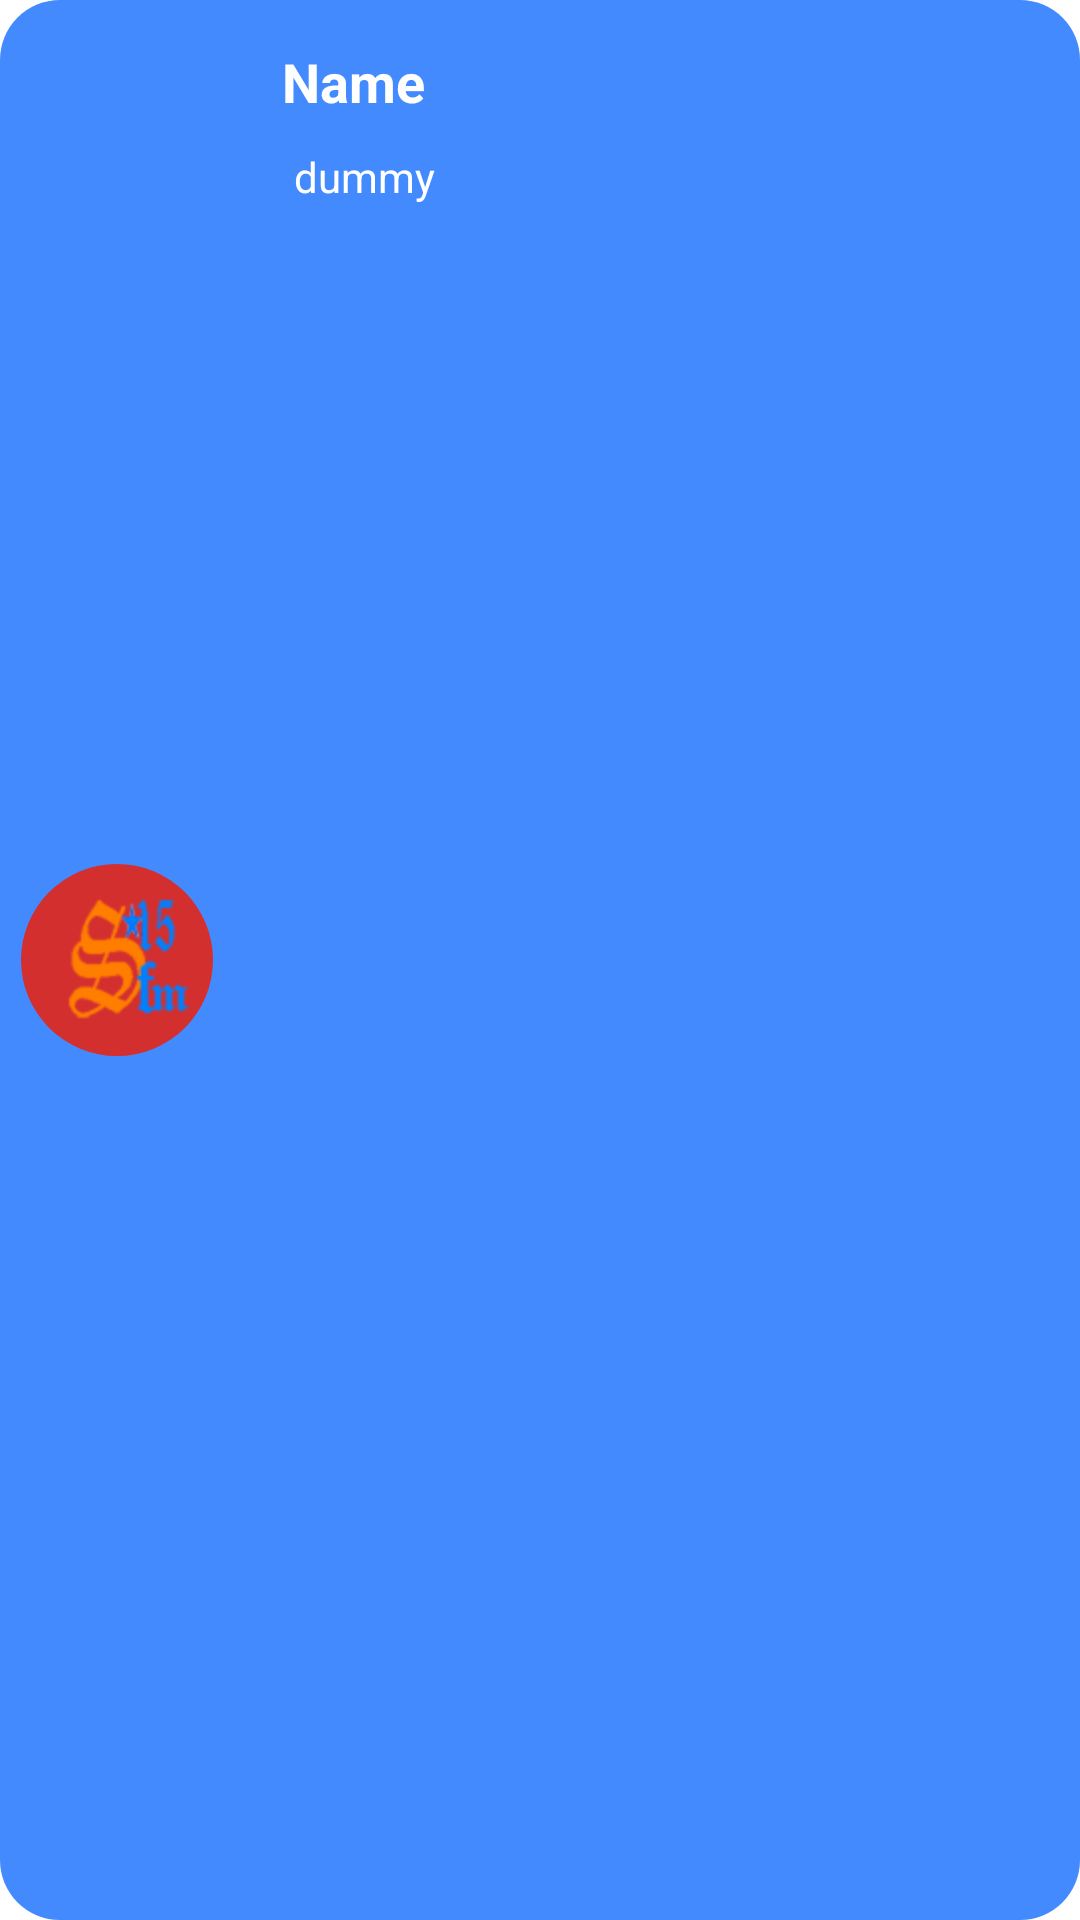

Android layout source for this screen:
<!-- AndroidManifest.xml: fallback theme Theme.MaterialComponents.DayNight.NoActionBar -->
<!-- res/layout/single_bud.xml -->
<?xml version="1.0" encoding="utf-8"?>
<RelativeLayout xmlns:android="http://schemas.android.com/apk/res/android"
    android:layout_width="match_parent"
    android:layout_height="wrap_content"
    android:layout_marginBottom="5dp"
    android:background="@drawable/bg"
    android:padding="@dimen/layout_padding_internal">

    <ImageView
        android:id="@+id/imgLogo2"
        android:layout_width="wrap_content"
        android:layout_height="wrap_content"
        android:layout_centerVertical="true"
        android:layout_marginEnd="15dp"
        android:layout_marginRight="15dp"
        android:background="@drawable/img_bg"
        android:src="@mipmap/star15_logo_272" />

    <LinearLayout
        android:layout_width="match_parent"
        android:layout_height="wrap_content"
        android:layout_toEndOf="@+id/imgLogo2"
        android:layout_toRightOf="@id/imgLogo2"
        android:orientation="vertical">

        <TextView
            android:id="@+id/bNa"
            android:layout_width="match_parent"
            android:layout_height="wrap_content"
            android:padding="8dp"
            android:text="Name"
            android:textColor="#FFF"
            android:textSize="18sp"
            android:textStyle="bold" />

        <TextView
            android:id="@+id/stamp"
            android:layout_width="wrap_content"
            android:layout_height="wrap_content"
            android:layout_marginLeft="10dp"
            android:layout_marginStart="10dp"
            android:padding="2dp"
            android:text="dummy"
            android:textColor="#fff" />
    </LinearLayout>
</RelativeLayout>
<!-- resources referenced by this layout -->
<resources>
  <dimen name="layout_padding_internal">7dp</dimen>
  <!-- drawable bg (drawable) -->
  <?xml version="1.0" encoding="utf-8"?>
  <shape xmlns:android="http://schemas.android.com/apk/res/android"
      android:shape="rectangle">
  
      <solid android:color="@color/colorAccent" />
  
      <padding
          android:bottom="3dp"
          android:left="3dp"
          android:right="3dp"
          android:top="3dp" />
  
      <corners android:radius="20dp" />
  
  </shape>
  <!-- drawable img_bg (drawable) -->
  <?xml version="1.0" encoding="utf-8"?>
  <shape xmlns:android="http://schemas.android.com/apk/res/android"
      android:shape="oval">
  
      <solid android:color="@color/colorPrimaryDark" />
      <padding
          android:bottom="8dp"
          android:left="8dp"
          android:right="8dp"
          android:top="8dp" />
  </shape>
  <!-- mipmap star15_logo_272: png bitmap (mipmap-hdpi, 6348 bytes) -->
  <color name="colorAccent">#448AFF</color>
  <color name="colorPrimaryDark">#D32F2F</color>
</resources>
